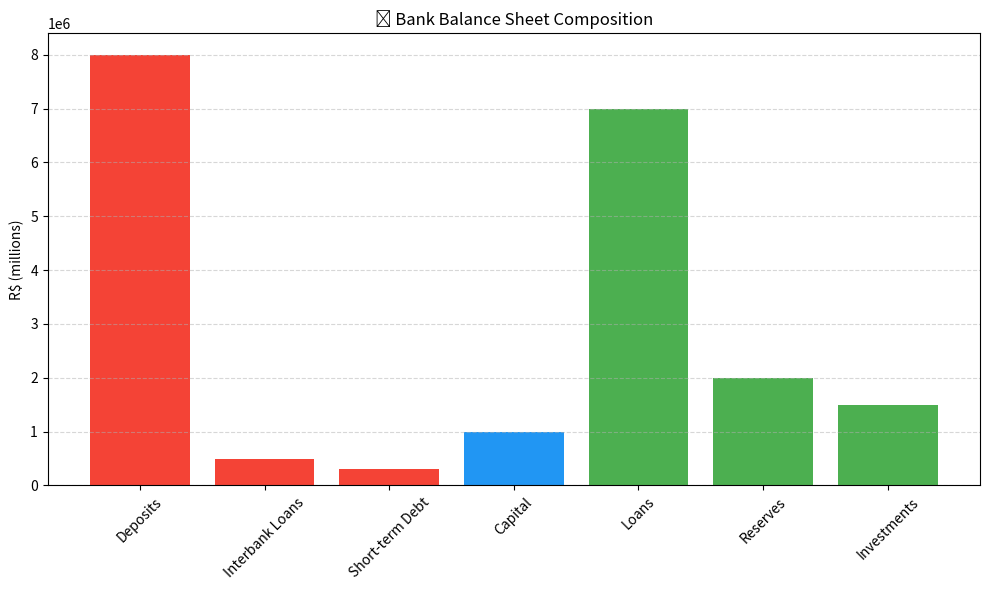

Write the Python code that produced this figure.
import matplotlib.pyplot as plt
import pandas as pd

# === 1. INPUT DATA ===

# Main entries (R$)
deposits = 8_000_000
loans = 7_000_000
reserves = 2_000_000
capital = 1_000_000

# Additional balance items
investments = 1_500_000
interbank_loans = 500_000
short_term_debt = 300_000

# Risk weightings (Basel)
rw_loans = 1.0
rw_investments = 0.5
rw_reserves = 0.0

# === 2. BALANCE SHEET CALCULATION ===

# Assets and liabilities
total_assets = loans + reserves + investments
total_liabilities = deposits + interbank_loans + short_term_debt
equity = total_assets - total_liabilities

# Risk-weighted assets
risk_weighted_assets = (loans * rw_loans +
                        investments * rw_investments +
                        reserves * rw_reserves)

# Financial indicators
liquidity_ratio = reserves / deposits
leverage_ratio = total_assets / capital
basel_index = capital / risk_weighted_assets

# === 3. SUMMARY TABLE ===

data = {
    "Item": ["Loans", "Reserves", "Investments", "Deposits",
             "Interbank Loans", "Short-term Debt", "Capital"],
    "Value (R$)": [loans, reserves, investments, deposits,
                   interbank_loans, short_term_debt, capital],
    "Type": ["Asset", "Asset", "Asset", "Liability",
             "Liability", "Liability", "Equity"]
}
df = pd.DataFrame(data)

# === 4. BAR CHART - BALANCE SHEET COMPOSITION ===

colors = {"Asset": "#4CAF50", "Liability": "#F44336", "Equity": "#2196F3"}
df_sorted = df.sort_values(by="Type", ascending=False)

plt.figure(figsize=(10, 6))
plt.bar(df_sorted["Item"], df_sorted["Value (R$)"],
        color=[colors[t] for t in df_sorted["Type"]])
plt.title("📊 Bank Balance Sheet Composition")
plt.ylabel("R$ (millions)")
plt.xticks(rotation=45)
plt.grid(axis='y', linestyle='--', alpha=0.5)
plt.tight_layout()
plt.show()

# === 5. METRICS REPORT ===

print("\n📈 Key Financial Indicators:")
print(f" - Total Assets: R$ {total_assets:,.2f}")
print(f" - Total Liabilities: R$ {total_liabilities:,.2f}")
print(f" - Equity (Net Worth): R$ {equity:,.2f}")
print(f" - Liquidity Ratio (Reserves / Deposits): {liquidity_ratio:.2f}")
print(f" - Leverage Ratio (Assets / Capital): {leverage_ratio:.2f}")
print(f" - Basel Ratio (Capital / RWA): {basel_index:.2%}")
